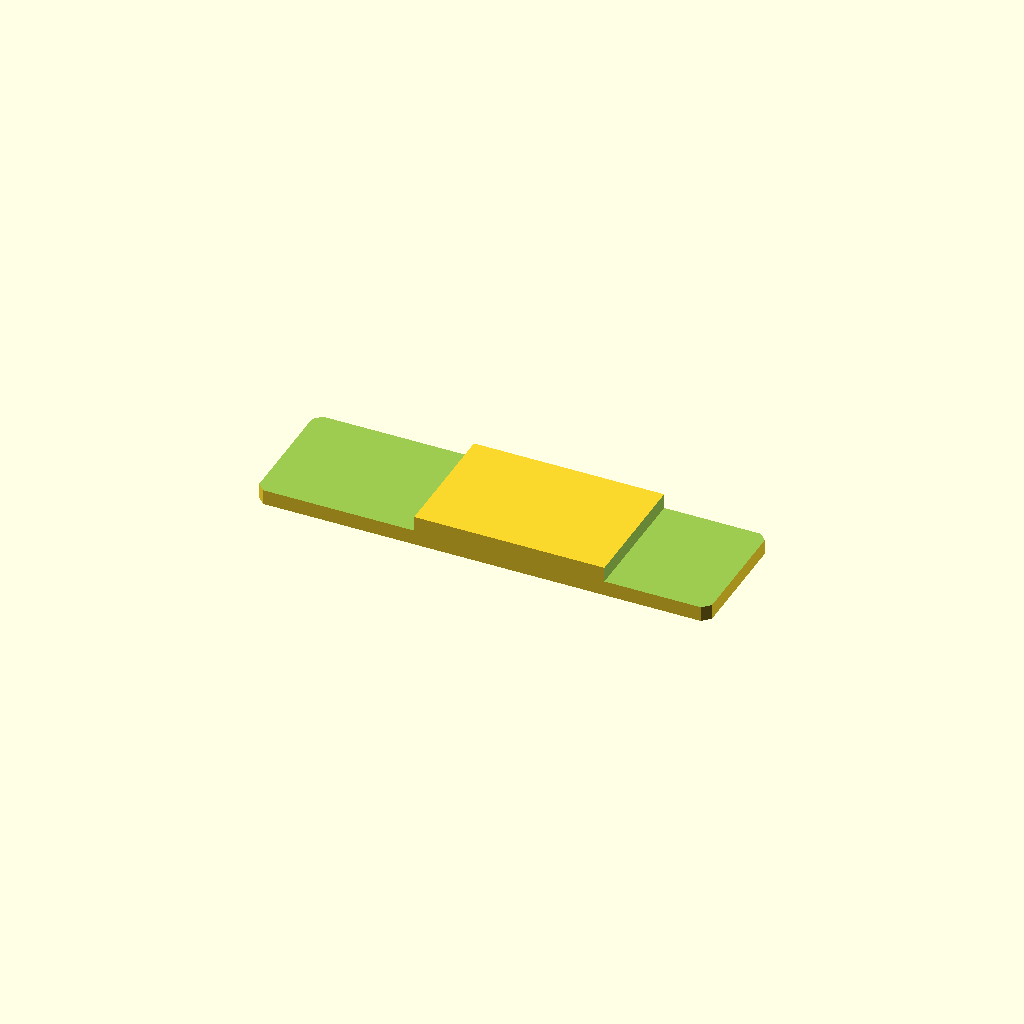
Cell 1 — every parameter at its default value.
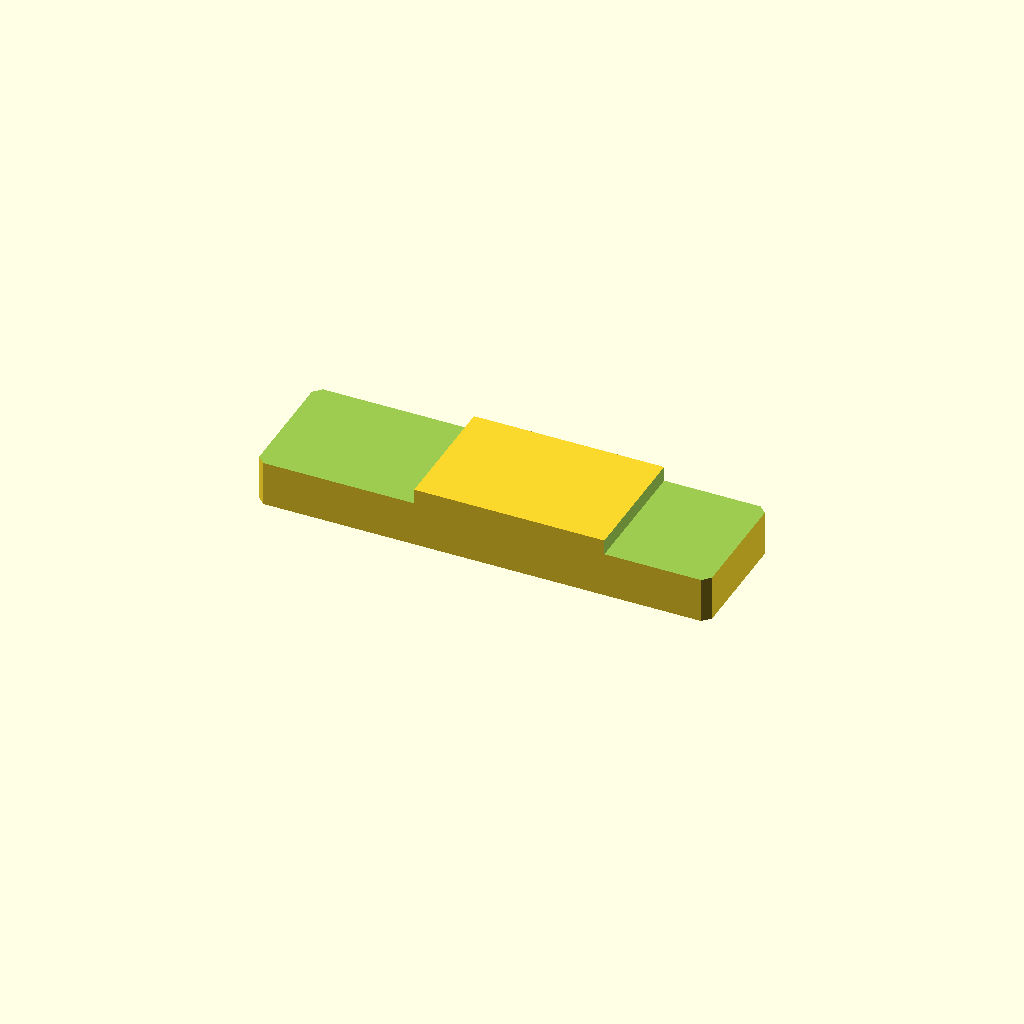
Cell 2: the same model with plate_t = 16.
One fixed orthographic camera (rotation 55°, 0°, 25°; colour scheme Cornfield) for every cell.
The OpenSCAD source (optional_data/data/sketch2/steppedbars/part_0030.scad):
$fn = 32;

// ----------------------------------------------------------------------
// Stepped bar: centerstep, 120 x 34 x 8/4 mm
// ----------------------------------------------------------------------

// --- parameters (mm) ---
bar_l = 120;              // bar length, X
bar_w = 34;               // bar width, Y
plate_t = 8;              // thickness of the thick zone, Z
thin_t = 4;               // thickness of the thin zone
corner_c = 2;             // corner chamfer of the bar
step_cut = 4;             // material removed from the thin zone
thick_from = 42;          // start of the thick middle zone
thick_to = 92.4;          // end of the thick middle zone
depth_1 = 4;              // depth of cut 1 from the top face
depth_2 = 4;              // depth of cut 2 from the top face
fit_tol = 0.02;           // declared fit tolerance (prompt contract)
free_tol = 0.2;           // declared free tolerance (prompt contract)

profile = [[2, 0], [118, 0], [120, 2], [120, 32], [118, 34], [2, 34], [0, 32], [0, 2]];  // primary outline, 8 points, counter clockwise
void_1 = [[-1, -1], [42, -1], [42, 35], [-1, 35]];  // thin left end, 4 points
void_2 = [[92.4, -1], [121, -1], [121, 35], [92.4, 35]];  // thin right end, 4 points

// --- the one profile operation ---
difference() {
  linear_extrude(height = plate_t) polygon(points = profile);
  translate([0, 0, plate_t - depth_1])
    linear_extrude(height = depth_1 + 1) polygon(points = void_1);
  translate([0, 0, plate_t - depth_2])
    linear_extrude(height = depth_2 + 1) polygon(points = void_2);
}
Parameter table extracted from the source (name, type, default, range or options):
bar_l: number, default 120
bar_w: number, default 34
plate_t: number, default 8
thin_t: number, default 4
corner_c: number, default 2
step_cut: number, default 4
thick_from: number, default 42
thick_to: number, default 92.4
depth_1: number, default 4
depth_2: number, default 4
fit_tol: number, default 0.02
free_tol: number, default 0.2
